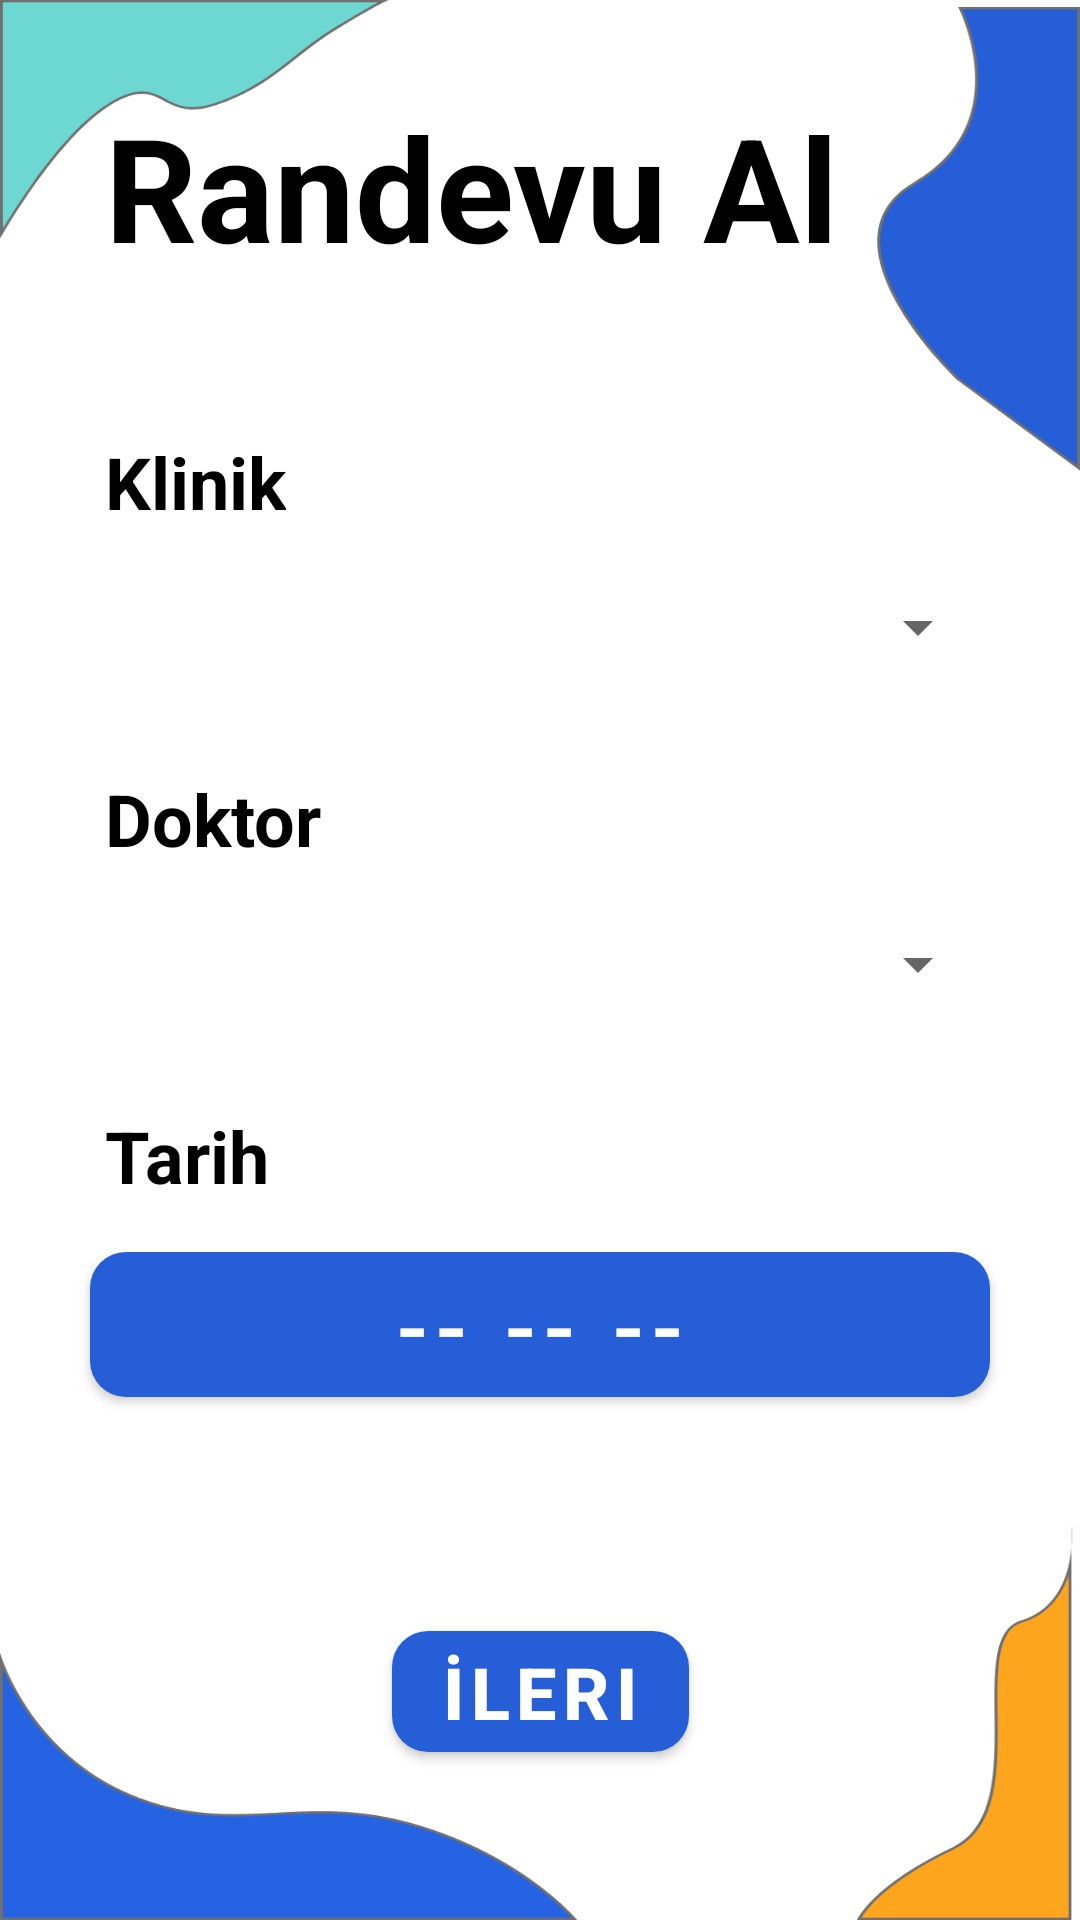

The Android layout XML behind this screen, and the referenced resources:
<!-- AndroidManifest.xml: application theme Theme.Bitirme_proje -->
<!-- res/layout/activity_appointment.xml -->
<?xml version="1.0" encoding="utf-8"?>
<androidx.constraintlayout.widget.ConstraintLayout xmlns:android="http://schemas.android.com/apk/res/android"
    xmlns:app="http://schemas.android.com/apk/res-auto"
    xmlns:tools="http://schemas.android.com/tools"
    android:layout_width="match_parent"
    android:layout_height="match_parent"
    tools:context=".Activities.AppointmentActivity"
    android:background="@drawable/background_2">

    <TextView
        android:id="@+id/txtRandevuAl"
        android:layout_width="wrap_content"
        android:layout_height="wrap_content"
        android:layout_marginStart="35dp"
        android:layout_marginTop="30dp"
        android:text="Randevu Al"
        android:textSize="48sp"
        android:textStyle="bold"
        android:textColor="@color/black"
        app:layout_constraintTop_toTopOf="parent"
        app:layout_constraintStart_toStartOf="parent"/>
    <TextView
        android:id="@+id/tctClinic"
        android:layout_width="wrap_content"
        android:layout_height="wrap_content"
        android:layout_marginTop="50dp"
        android:text="Klinik"
        android:textSize="24sp"
        android:textColor="@color/black"
        android:textStyle="bold"
        app:layout_constraintTop_toBottomOf="@id/txtRandevuAl"
        app:layout_constraintStart_toStartOf="@id/txtRandevuAl"/>
    <Spinner
        android:id="@+id/spinnerClinic"
        android:layout_width="match_parent"
        android:layout_height="45dp"
        android:layout_marginTop="10dp"
        android:layout_marginStart="30dp"
        android:layout_marginEnd="30dp"
        app:layout_constraintEnd_toEndOf="parent"
        app:layout_constraintTop_toBottomOf="@id/tctClinic"
        app:layout_constraintStart_toStartOf="parent"/>
    <TextView
        android:id="@+id/tctDoctor"
        android:layout_width="wrap_content"
        android:layout_height="wrap_content"
        android:layout_marginTop="25sp"
        android:text="Doktor"
        android:textSize="24sp"
        android:textColor="@color/black"
        android:textStyle="bold"
        app:layout_constraintTop_toBottomOf="@+id/spinnerClinic"
        app:layout_constraintStart_toStartOf="@id/txtRandevuAl"/>
    <Spinner
        android:id="@+id/spinnerDoctor"
        android:layout_width="match_parent"
        android:layout_height="45dp"
        android:layout_marginTop="10dp"
        android:layout_marginStart="30dp"
        android:layout_marginEnd="30dp"
        app:layout_constraintEnd_toEndOf="parent"
        app:layout_constraintTop_toBottomOf="@id/tctDoctor"
        app:layout_constraintStart_toStartOf="parent"/>
    <TextView
        android:id="@+id/tctDate"
        android:layout_width="wrap_content"
        android:layout_height="wrap_content"
        android:layout_marginTop="25sp"
        android:text="Tarih"
        android:textSize="24sp"
        android:textColor="@color/black"
        android:textStyle="bold"
        app:layout_constraintTop_toBottomOf="@+id/spinnerDoctor"
        app:layout_constraintStart_toStartOf="@id/txtRandevuAl"/>
    <com.google.android.material.button.MaterialButton
        android:id="@+id/btnDateTxt"
        android:layout_width="match_parent"
        android:layout_height="wrap_content"
        android:layout_marginTop="10dp"
        android:layout_marginStart="30dp"
        android:layout_marginEnd="30dp"
        app:cornerRadius="12dp"
        android:text="-- -- --"
        android:textSize="30sp"
        app:layout_constraintTop_toBottomOf="@id/tctDate"
        app:layout_constraintStart_toStartOf="parent"
        app:layout_constraintEnd_toEndOf="@id/txtRandevuAl"/>

    <com.google.android.material.button.MaterialButton
        android:id="@+id/btnNext"
        android:layout_width="wrap_content"
        android:layout_height="wrap_content"
        android:layout_marginBottom="50dp"
        android:layout_marginStart="30dp"
        android:layout_marginEnd="30dp"
        android:text="İleri"
        app:cornerRadius="12dp"
        android:textSize="24sp"
        android:textStyle="bold"
        android:textColor="@color/white"
        app:layout_constraintStart_toStartOf="parent"
        app:layout_constraintEnd_toEndOf="parent"
        app:layout_constraintBottom_toBottomOf="parent"/>


</androidx.constraintlayout.widget.ConstraintLayout>
<!-- resources referenced by this layout -->
<resources>
  <color name="black">#FF000000</color>
  <color name="white">#FFFFFFFF</color>
  <!-- drawable background_2: png bitmap (drawable-hdpi, 31591 bytes) -->
  <style name="Theme.Bitirme_proje" parent="Theme.MaterialComponents.Light.NoActionBar">
          <item name="colorPrimary">@color/blue</item>
          <item name="android:statusBarColor" tools:targetApi="l">@color/blue_2</item>
      </style>
  <color name="blue">#265ED7</color>
  <color name="blue_2">#2663E2</color>
</resources>
